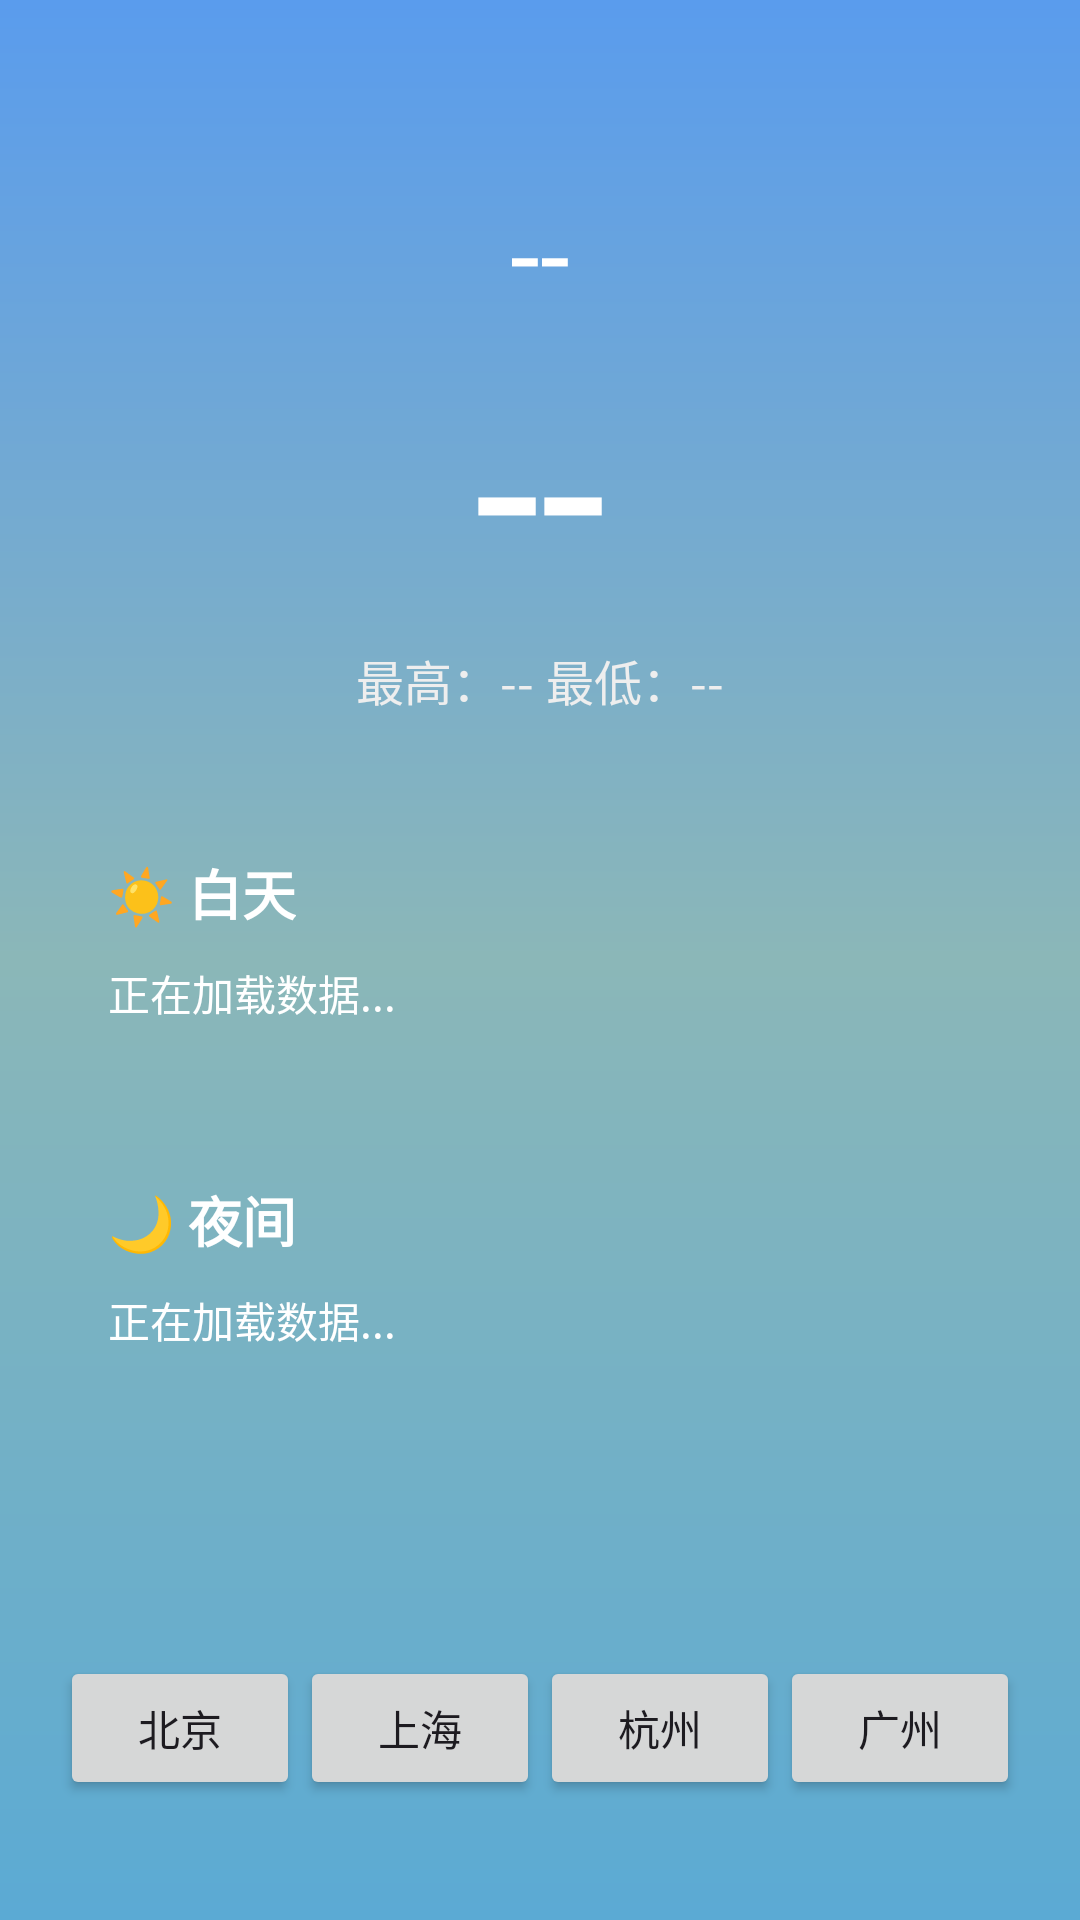

Android layout source for this screen:
<!-- AndroidManifest.xml: application theme Theme._2st -->
<!-- res/layout/fragment_weather.xml -->
<?xml version="1.0" encoding="utf-8"?>
<androidx.constraintlayout.widget.ConstraintLayout
    xmlns:android="http://schemas.android.com/apk/res/android"
    xmlns:app="http://schemas.android.com/apk/res-auto"
    android:layout_width="match_parent"
    android:layout_height="match_parent"
    android:background="@drawable/bg_weather_gradient"
    android:padding="20dp">

    <TextView android:id="@+id/tv_city_name"
        android:layout_width="wrap_content"
        android:layout_height="wrap_content"
        android:text="--"
        android:textColor="@color/white"
        android:textSize="36dp"
        app:layout_constraintTop_toTopOf="parent"
        app:layout_constraintStart_toStartOf="parent"
        app:layout_constraintEnd_toEndOf="parent"
        android:layout_marginTop="40dp"/>

    <TextView android:id="@+id/tv_current_temp"
        android:layout_width="wrap_content"
        android:layout_height="wrap_content"
        android:text="--"
        android:textColor="@color/white"
        android:textSize="80dp"
        app:layout_constraintTop_toBottomOf="@id/tv_city_name"
        app:layout_constraintStart_toStartOf="parent"
        app:layout_constraintEnd_toEndOf="parent"/>

    <TextView android:id="@+id/tv_high_low"
        android:layout_width="wrap_content"
        android:layout_height="wrap_content"
        android:text="最高：-- 最低：--"
        android:textColor="#EEEEEE"
        android:textSize="16dp"
        app:layout_constraintTop_toBottomOf="@id/tv_current_temp"
        app:layout_constraintStart_toStartOf="parent"
        app:layout_constraintEnd_toEndOf="parent"/>

    <LinearLayout android:id="@+id/card_day"
        android:layout_width="match_parent"
        android:layout_height="wrap_content"
        android:orientation="vertical"
        android:background="@drawable/bg_glass_card"
        android:padding="16dp"
        android:layout_marginTop="30dp"
        app:layout_constraintTop_toBottomOf="@id/tv_high_low">

        <TextView
            android:layout_width="wrap_content"
            android:layout_height="wrap_content"
            android:text="☀️ 白天"
            android:textColor="@color/white"
            android:textStyle="bold"
            android:textSize="18dp"/>
        <TextView
            android:id="@+id/tv_day_details"
            android:layout_width="match_parent"
            android:layout_height="wrap_content"
            android:textColor="@color/white"
            android:layout_marginTop="10dp"
            android:text="正在加载数据..."
            android:lineSpacingExtra="6dp"/>
    </LinearLayout>


    <LinearLayout
        android:id="@+id/card_night"
        android:layout_width="match_parent"
        android:layout_height="wrap_content"
        android:orientation="vertical"
        android:background="@drawable/bg_glass_card"
        android:padding="16dp"
        android:layout_marginTop="20dp"
        app:layout_constraintTop_toBottomOf="@id/card_day">

        <TextView
            android:layout_width="wrap_content"
            android:layout_height="wrap_content"
            android:text="🌙 夜间"
            android:textColor="@color/white"
            android:textStyle="bold"
            android:textSize="18dp"/>

        <TextView
            android:id="@+id/tv_night_details"
            android:layout_width="match_parent"
            android:layout_height="wrap_content"
            android:textColor="@color/white"
            android:layout_marginTop="10dp"
            android:text="正在加载数据..."
            android:lineSpacingExtra="6dp"/>

    </LinearLayout>


    <LinearLayout
        android:layout_width="match_parent"
        android:layout_height="wrap_content"
        android:orientation="horizontal"
        app:layout_constraintBottom_toBottomOf="parent"
        android:layout_marginBottom="20dp">

        <Button
            android:id="@+id/btn_beijing"
            android:layout_width="0dp"
            android:layout_height="wrap_content"
            android:layout_weight="1"
            android:text="北京" />

        <Button
            android:id="@+id/btn_shanghai"
            android:layout_width="0dp"
            android:layout_height="wrap_content"
            android:layout_weight="1"
            android:text="上海" />

        <Button
            android:id="@+id/btn_hangzhou"
            android:layout_width="0dp"
            android:layout_height="wrap_content"
            android:layout_weight="1"
            android:text="杭州" />

        <Button
            android:id="@+id/btn_guangzhou"
            android:layout_width="0dp"
            android:layout_height="wrap_content"
            android:layout_weight="1"
            android:text="广州" />


    </LinearLayout>

</androidx.constraintlayout.widget.ConstraintLayout>
<!-- resources referenced by this layout -->
<resources>
  <color name="white">#FFFFFFFF</color>
  <!-- drawable bg_weather_gradient (drawable) -->
  <?xml version="1.0" encoding="utf-8"?>
  <shape xmlns:android="http://schemas.android.com/apk/res/android">
      <gradient
          android:startColor="#5A9CED"
          android:centerColor="#8BB7B8"
          android:endColor="#5BAAD4"
          android:angle="270" />
  </shape>
  <style name="Theme._2st" parent="Base.Theme._2st" />
  <style name="Base.Theme._2st" parent="Theme.Material3.DayNight.NoActionBar">
          
          
          <item name="colorPrimary">@color/light_blue</item>
      </style>
  <color name="light_blue">#9A6097DE</color>
</resources>
